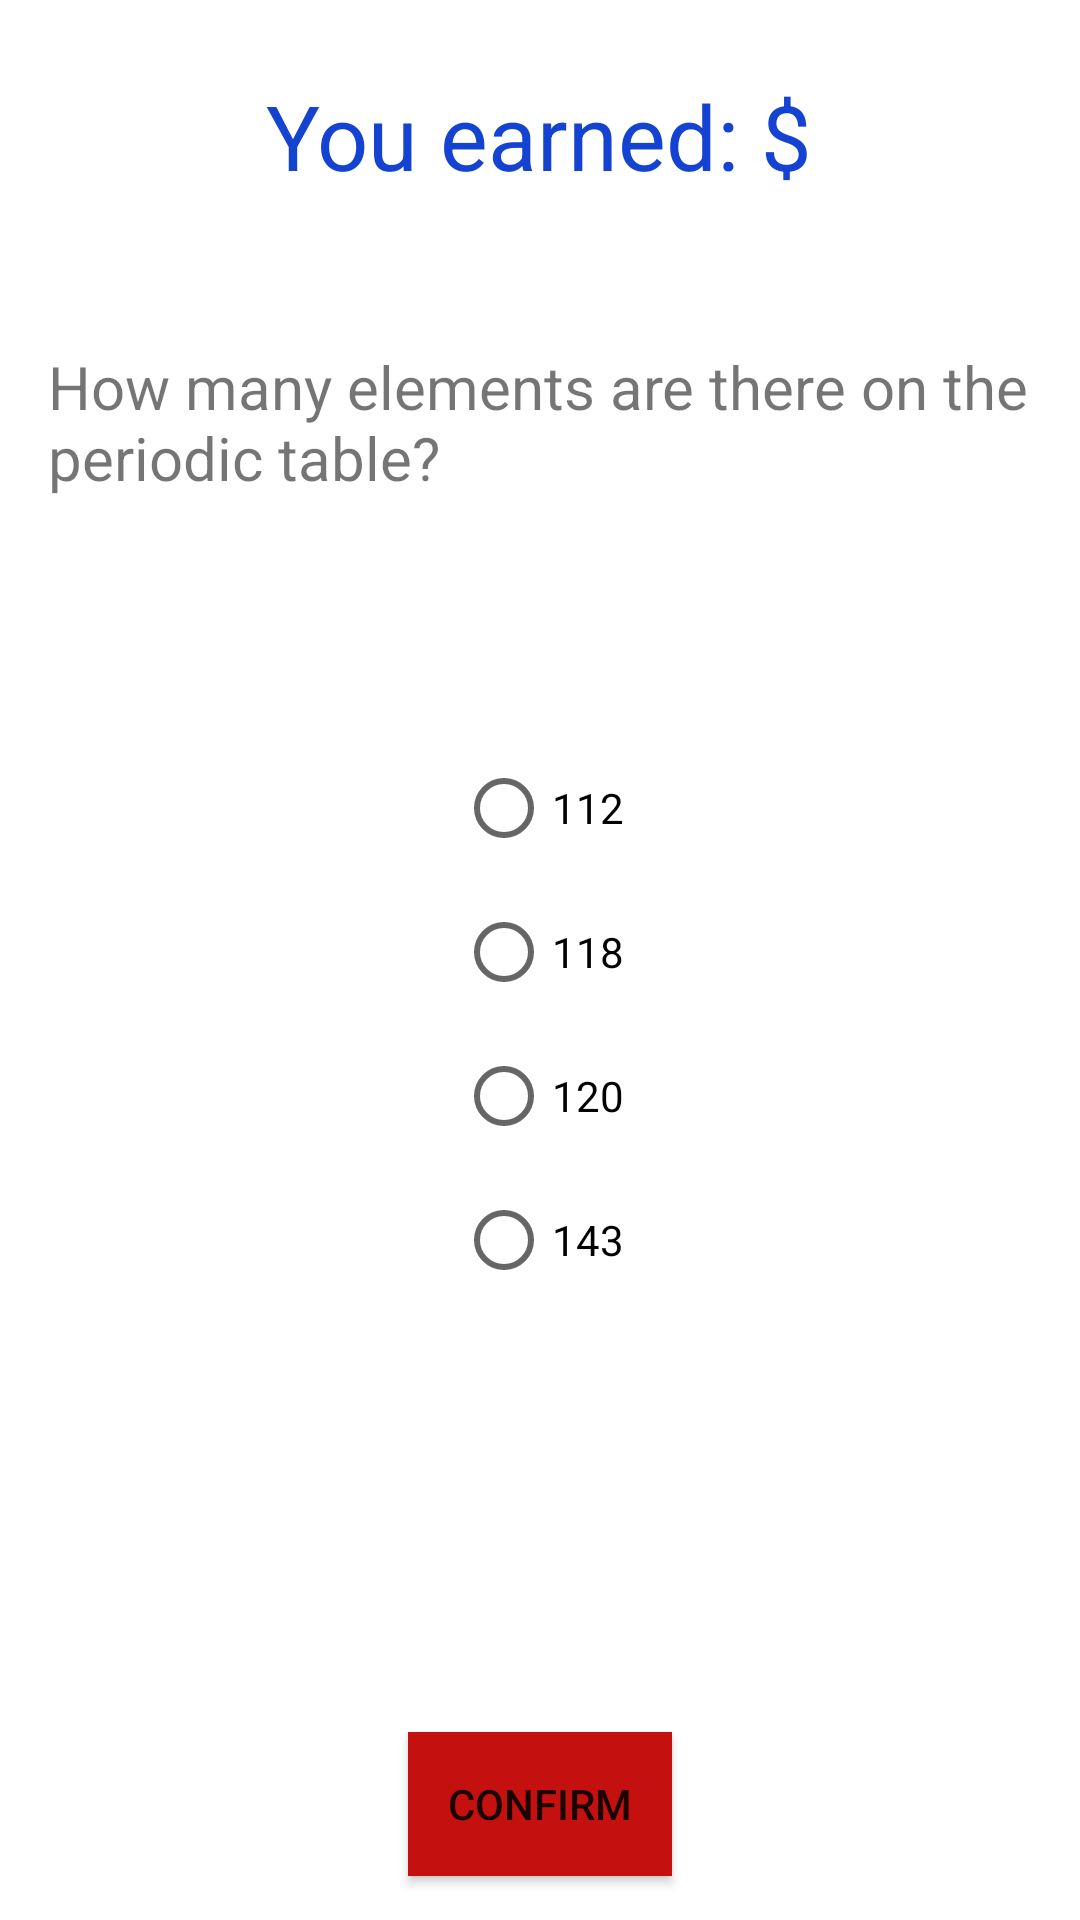

This screen was rendered from an Android layout file. Write that file and the resources it references.
<!-- AndroidManifest.xml: application theme Theme.QuizGameApp -->
<!-- res/layout/activity_question7.xml -->
<?xml version="1.0" encoding="utf-8"?>
<LinearLayout xmlns:android="http://schemas.android.com/apk/res/android"
    xmlns:app="http://schemas.android.com/apk/res-auto"
    xmlns:tools="http://schemas.android.com/tools"
    android:layout_width="match_parent"
    android:layout_height="match_parent"
    tools:context=".Question7"
    android:orientation="vertical"
    android:paddingLeft="16dp"
    android:paddingRight="16dp">

    <TextView
        android:id="@+id/amountEarned"
        android:layout_width="wrap_content"
        android:layout_height="wrap_content"
        android:text="@string/amountEarned"
        android:textColor="#1443D1"
        android:textSize="30sp"
        android:layout_gravity="center"
        android:layout_marginTop="25dp"/>

    <TextView
        android:layout_width="match_parent"
        android:layout_height="wrap_content"
        android:text="@string/question7"
        android:textSize="20sp"
        android:translationY="50dp"
        android:layout_gravity="center"
        android:minHeight="120dp"/>

    <RadioGroup
        android:layout_width="wrap_content"
        android:layout_height="wrap_content"
        android:layout_gravity="center"
        android:translationY="60dp">
        <RadioButton
            android:id="@+id/radio7_1"
            android:layout_width="wrap_content"
            android:layout_height="wrap_content"
            android:text="@string/a7_1"
            android:onClick="radio7clicked" />
        <RadioButton
            android:id="@+id/radio7_2"
            android:layout_width="wrap_content"
            android:layout_height="wrap_content"
            android:text="@string/a7_2"
            android:onClick="radio7clicked"/>
        <RadioButton
            android:id="@+id/radio7_3"
            android:layout_width="wrap_content"
            android:layout_height="wrap_content"
            android:text="@string/a7_3"
            android:onClick="radio7clicked"/>
        <RadioButton
            android:id="@+id/radio7_4"
            android:layout_width="wrap_content"
            android:layout_height="wrap_content"
            android:text="@string/a7_4"
            android:onClick="radio7clicked"/>
    </RadioGroup>

    <Button
        android:layout_width="wrap_content"
        android:layout_height="wrap_content"
        android:layout_gravity="center"
        android:translationY="200dp"
        android:text="@string/confirm"
        android:background="#C51010"
        android:onClick="confirmAnswer"/>



</LinearLayout>
<!-- resources referenced by this layout -->
<resources>
  <string name="a7_1">112</string>
  <string name="a7_2">118</string>
  <string name="a7_3">120</string>
  <string name="a7_4">143</string>
  <string name="amountEarned">You earned: $</string>
  <string name="confirm">Confirm</string>
  <string name="question7">How many elements are there on the periodic table?</string>
  <style name="Theme.QuizGameApp" parent="Theme.MaterialComponents.DayNight.DarkActionBar">
          
          <item name="colorPrimary">@color/purple_500</item>
          <item name="colorPrimaryVariant">@color/purple_700</item>
          <item name="colorOnPrimary">@color/white</item>
          
          <item name="colorSecondary">@color/teal_200</item>
          <item name="colorSecondaryVariant">@color/teal_700</item>
          <item name="colorOnSecondary">@color/black</item>
          
          <item name="android:statusBarColor" tools:targetApi="l">?attr/colorPrimaryVariant</item>
          
      </style>
  <color name="purple_500">#FF6200EE</color>
  <color name="purple_700">#FF3700B3</color>
  <color name="white">#FFFFFFFF</color>
  <color name="teal_200">#FF03DAC5</color>
  <color name="teal_700">#FF018786</color>
  <color name="black">#FF000000</color>
</resources>
